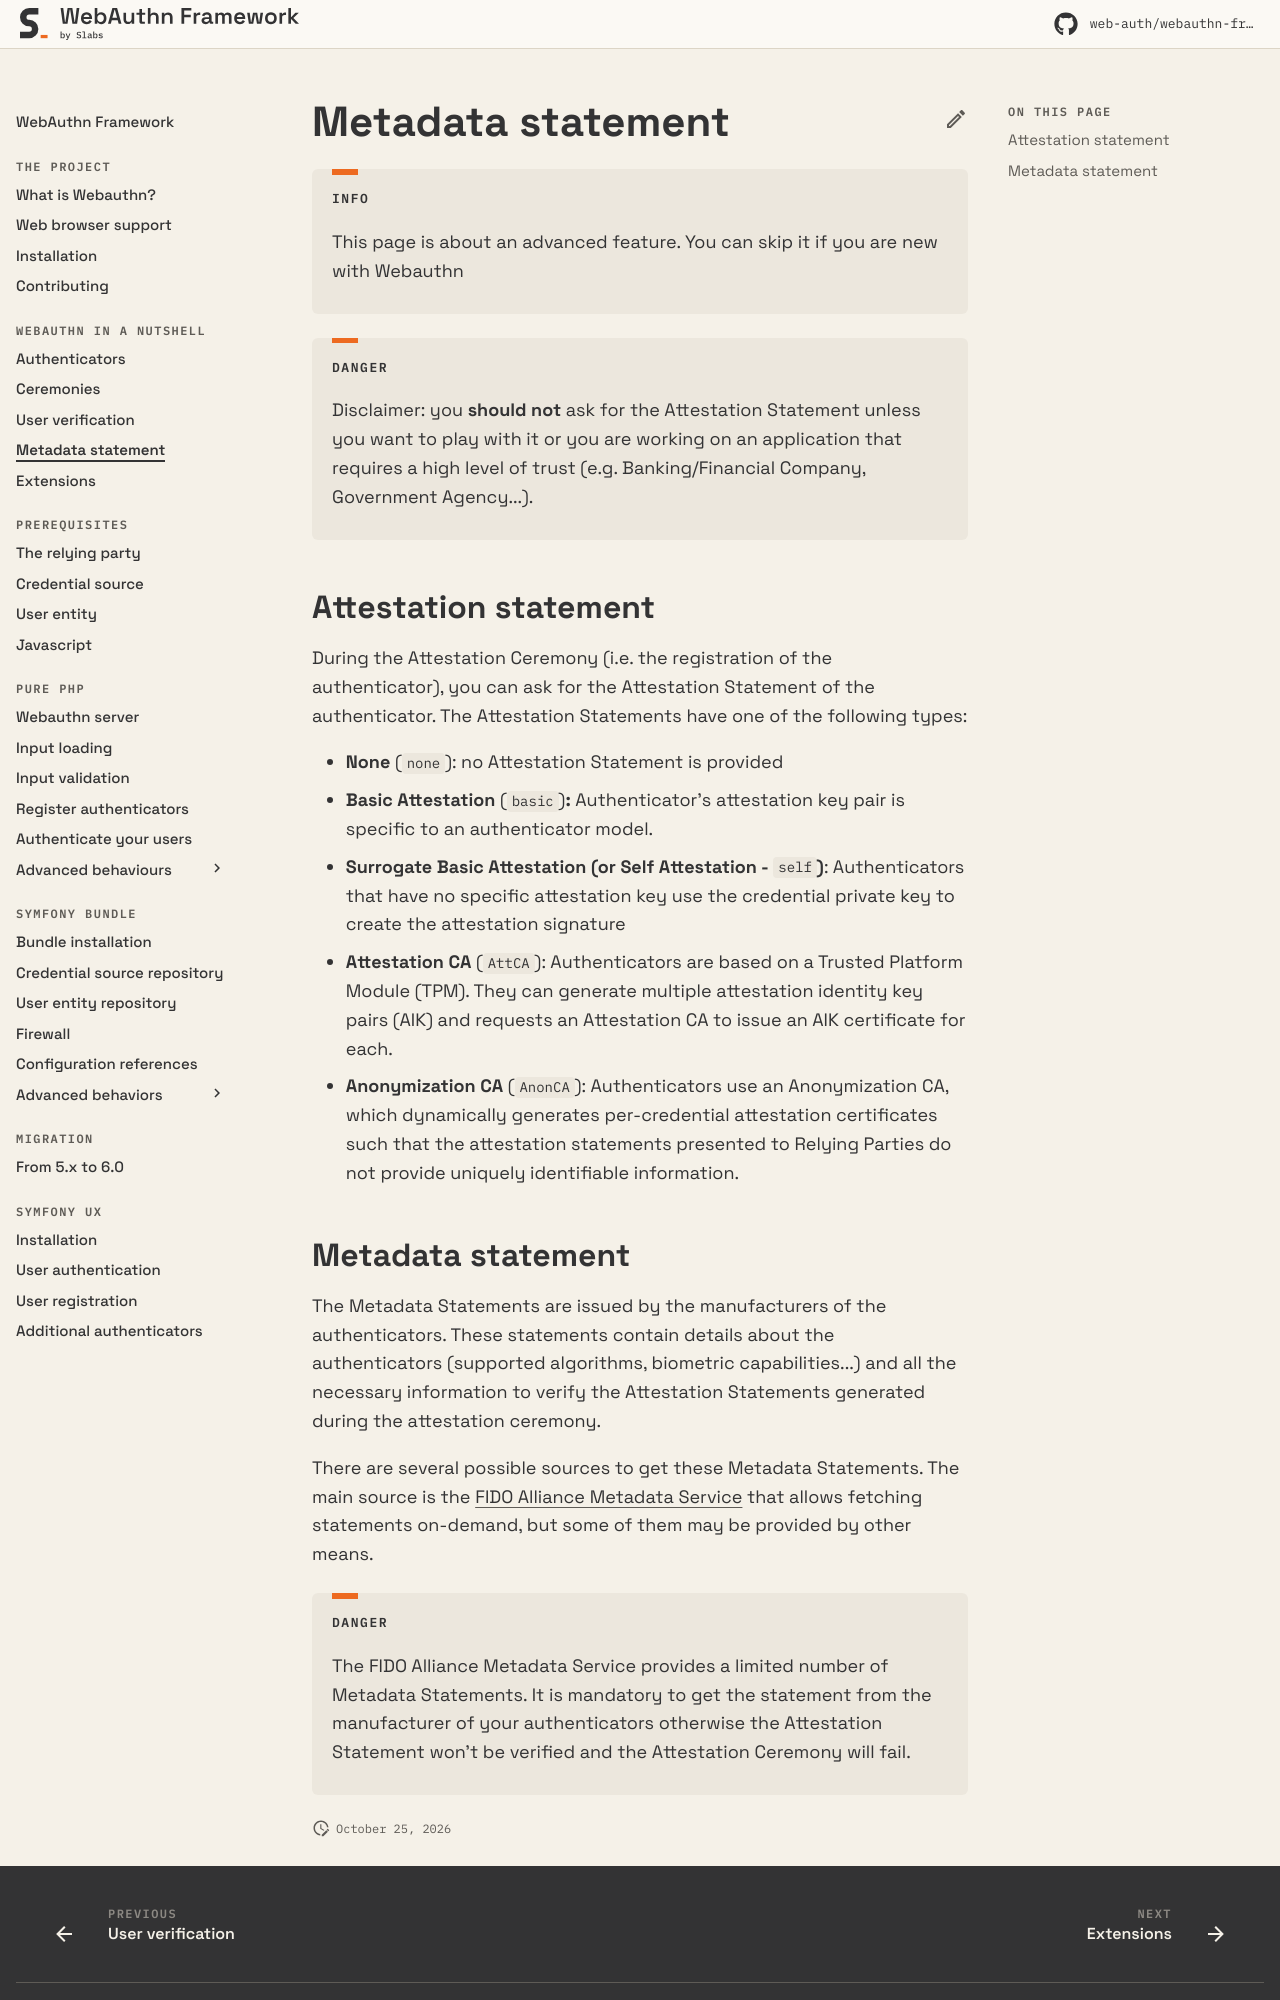

repository: web-auth/doc · page: 5.2/webauthn-in-a-nutshell/attestation-and-metadata-statement/index.html · generator: mkdocs

# Metadata statement

!!! info

    This page is about an advanced feature. You can skip it if you are new with WebAuthn.

!!! danger

    Disclaimer: you **should not** ask for the Attestation Statement unless you want to play with it or you are working on an application that requires a high level of trust (e.g. Banking/Financial Company, Government Agency...).

## Attestation statement

During the Attestation Ceremony (i.e. the registration of the authenticator), you can ask for the Attestation Statement of the authenticator. The Attestation Statements have one of the following types:

* **None** (`none`): no Attestation Statement is provided
* **Basic Attestation** (`basic`)**:** Authenticator’s attestation key pair is specific to an authenticator model.
* **Surrogate Basic Attestation (or Self Attestation -** `self`**)**: Authenticators that have no specific attestation key use the credential private key to create the attestation signature
* **Attestation CA** (`AttCA`): Authenticators are based on a Trusted Platform Module (TPM). They can generate multiple attestation identity key pairs (AIK) and request an Attestation CA to issue an AIK certificate for each.
* **Anonymization CA** (`AnonCA`): Authenticators use an Anonymization CA, which dynamically generates per-credential attestation certificates such that the attestation statements presented to Relying Parties do not provide uniquely identifiable information.
* **Compound Attestation** (new in 5.3.0): A combination of multiple attestation statements that allows authenticators to provide multiple levels of attestation in a single response.
